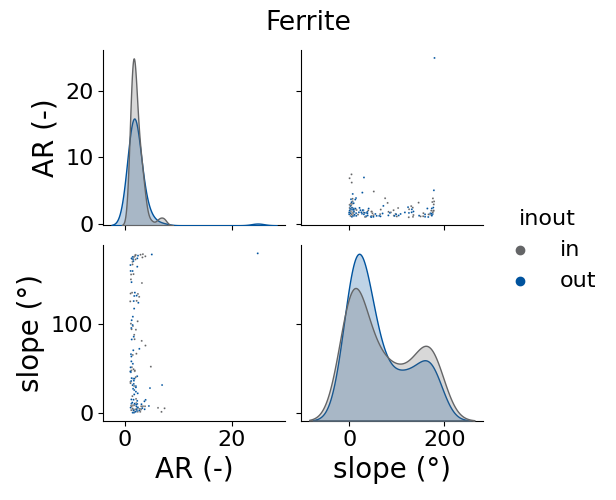

The file beside this chart, header and first rows:
, AR (-), slope (°), inout
0, 1.338, 51.19, in
1, 3.224, 146.1, in
2, 1.641, 48.94, in
3, 1.81, 2.906, in
4, 2.905, 0.9577, in
5, 1.813, 0.8968, in
6, 2.161, 10.73, in
7, 2.845, 2.844, in
8, 1.166, 150.2, in
9, 1.747, 8.284, in
10, 3.884, 75.58, in
11, 1.284, 93.99, in
12, 1.076, 34.72, in
13, 1.482, 4.529, in
14, 1.627, 3.256, in
15, 2.061, 40.01, in
16, 1.037, 125.4, in
17, 2.432, 1.049, in
18, 1.1, 134.2, in
19, 6.887, 0.871, in
20, 3.087, 7.199, in
21, 3.802, 7.192, in
22, 1.227, 2.846, in
23, 2.096, 93.45, in
24, 2.421, 102.9, in
25, 1.438, 18.61, in
26, 3.318, 174.9, in
27, 2.044, 177.8, in
28, 4.895, 51.81, in
29, 3.183, 80.85, in
30, 1.65, 156.1, in
31, 2.123, 15.49, in
32, 1.195, 7.797, in
33, 2.454, 4.842, in
34, 2.187, 66.4, in
35, 1.236, 47.47, in
36, 1.373, 135.1, in
37, 1.502, 65, in
38, 3.406, 178.6, in
39, 1.162, 100.2, in
40, 2.959, 177.9, in
41, 7.463, 4.891, in
42, 1.544, 172.7, in
43, 3.862, 176.2, in
44, 1.55, 8.198, in
45, 3.076, 3.573, in
46, 1.192, 155.7, in
47, 1.464, 170, in
48, 1.317, 173.4, in
49, 2.82, 4.188, in
50, 1.761, 30.03, in
51, 2.027, 172.7, in
52, 1.463, 167, in
53, 2.705, 130.5, in
54, 1.105, 46.04, in
55, 1.481, 4.449, in
56, 2.475, 133.8, in
57, 1.875, 46.72, in
58, 1.942, 176.4, in
59, 1.776, 175.7, in
... 92 more rows
